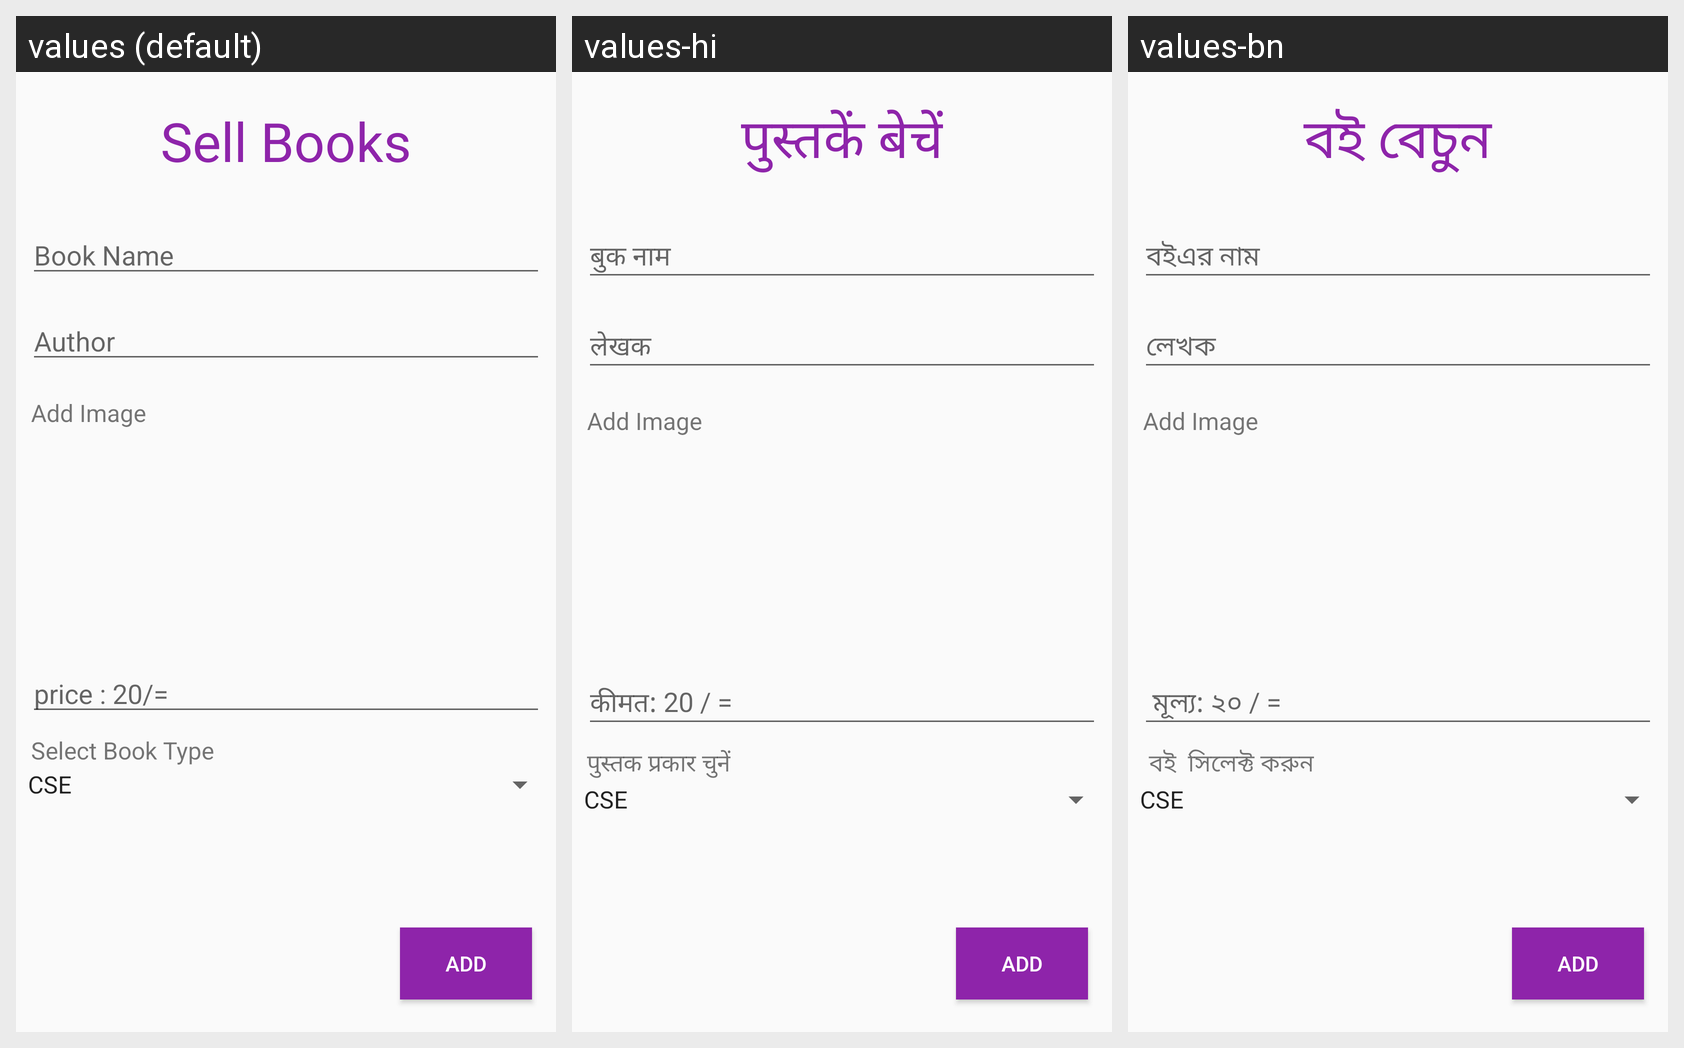

For this localized Android screen grid, give each drawn string resource with its value in every locale shown.
Android screen res/layout/form_for_selling.xml rendered under 3 locales, left to right: values (default), values-hi, values-bn. Device: Nexus 5 (rendered at 1080×1920; each locale shown at half size, 540×960, under a caption strip naming it); theme AppTheme.
Strings drawn on this screen, with the default value and each locale's value (text and hints the layout hard-codes, and strings that could not be matched under every locale, appear in the picture but are not listed):

sell_book
  values: Sell Books
  values-hi: पुस्तकें बेचें
  values-bn:  বই বেচুন 

book_name
  values: Book Name
  values-hi: बुक नाम
  values-bn: বইএর নাম 

author_name
  values: Author
  values-hi: लेखक
  values-bn: লেখক

add_image
  values: Add Image
  values-hi: Add Image  [not translated; the default value is used]
  values-bn: Add Image  [not translated; the default value is used]

price
  values: price : 20/=
  values-hi: कीमत: 20 / =
  values-bn:  মূল্য: ২০ / =

book_type
  values: Select Book Type
  values-hi: पुस्तक प्रकार चुनें
  values-bn:  বই  সিলেক্ট করুন

add
  values: add
  values-hi: add  [not translated; the default value is used]
  values-bn: add  [not translated; the default value is used]
